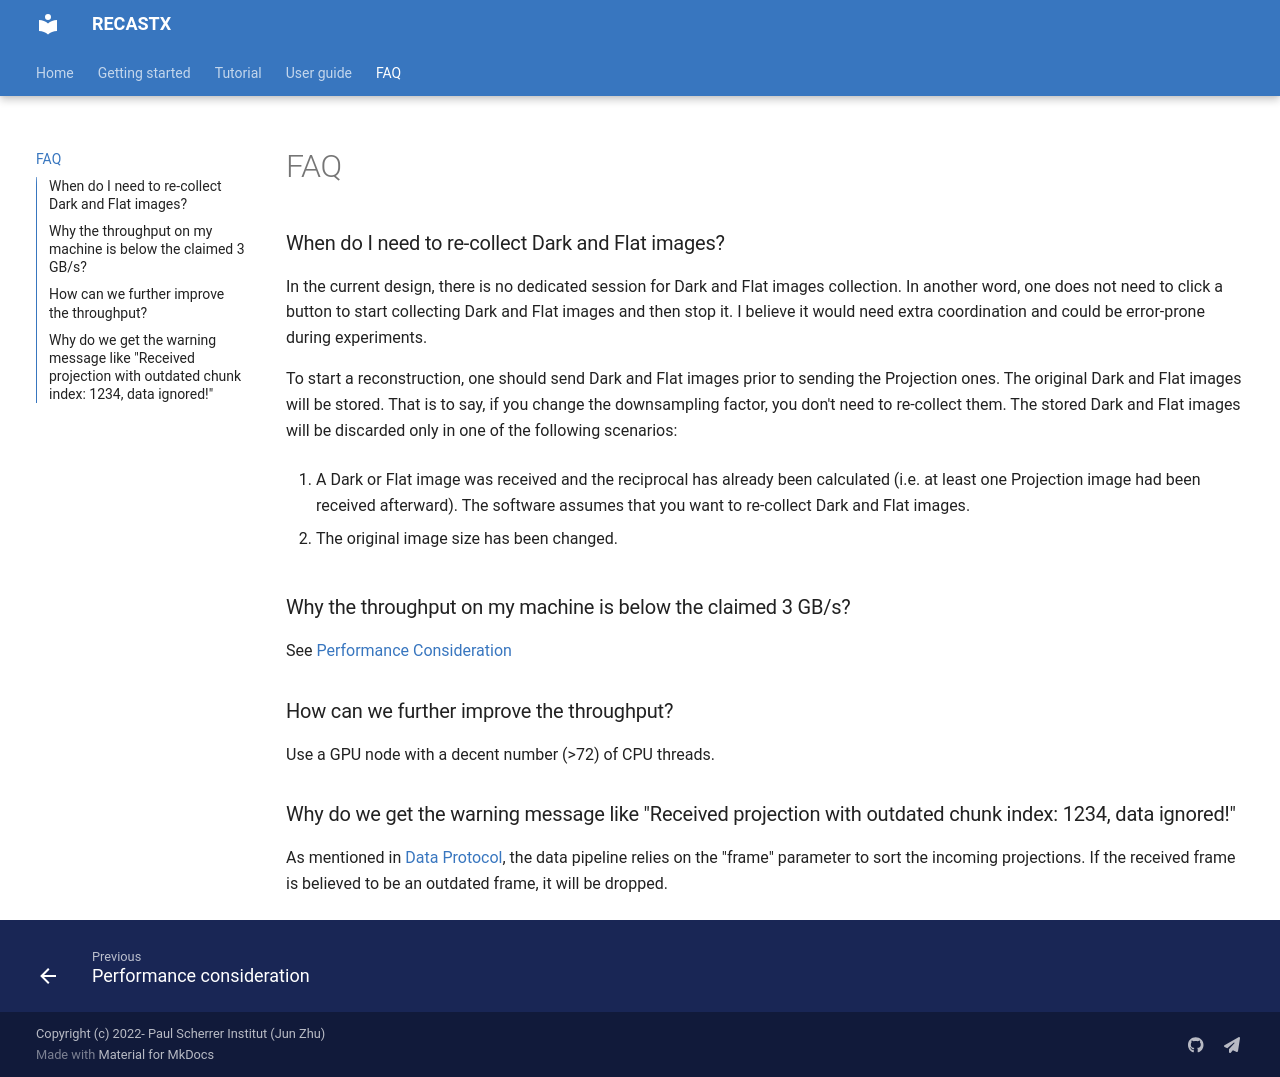

repository: zhujun98/recastx · page: faq/index.html · generator: mkdocs

### When do I need to re-collect Dark and Flat images?

In the current design, there is no dedicated session for Dark and Flat images collection. In another word, one does not
need to click a button to start collecting Dark and Flat images and then stop it. I believe it would need extra
coordination and could be error-prone during experiments. 

To start a reconstruction, one should send Dark and Flat images prior to sending the Projection ones.
The original Dark and Flat images will be stored. That is to say, if you change the downsampling factor, you don't need 
to re-collect them. The stored Dark and Flat images will be discarded only in one of the following scenarios:

1. A Dark or Flat image was received and the reciprocal has already been calculated (i.e. at least one Projection image 
   had been received afterward). The software assumes that you want to re-collect Dark and Flat images.

2. The original image size has been changed.

### Why the throughput on my machine is below the claimed 3 GB/s?

See [Performance Consideration](./performance_consideration.md)

### How can we further improve the throughput?

Use a GPU node with a decent number (>72) of CPU threads.

### Why do we get the warning message like "Received projection with outdated chunk index: 1234, data ignored!"

As mentioned in [Data Protocol](./data_protocol.md), the data pipeline relies on the "frame" parameter to sort
the incoming projections. If the received frame is believed to be an outdated frame, it will be dropped.
